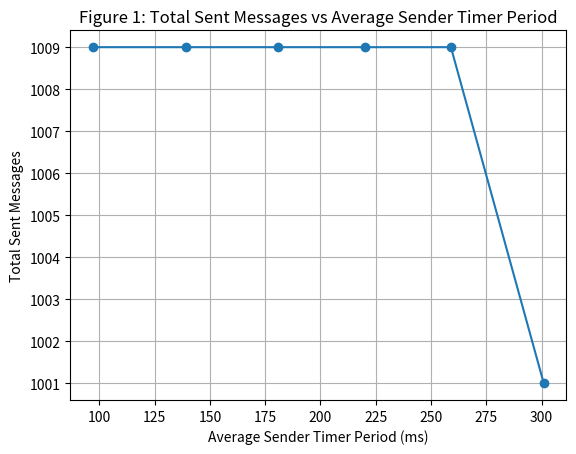
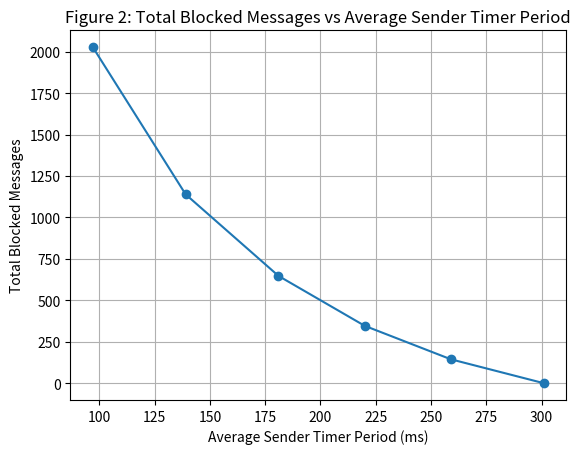
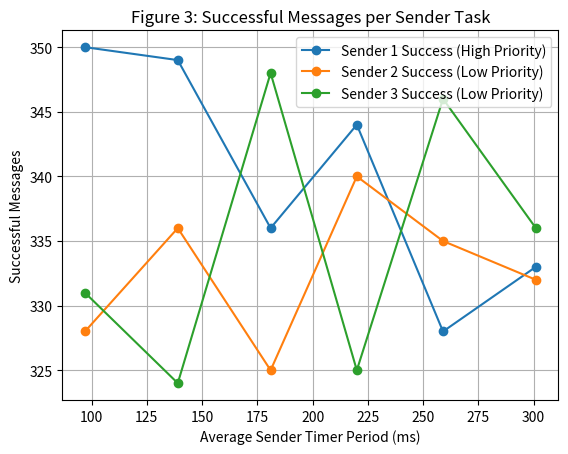
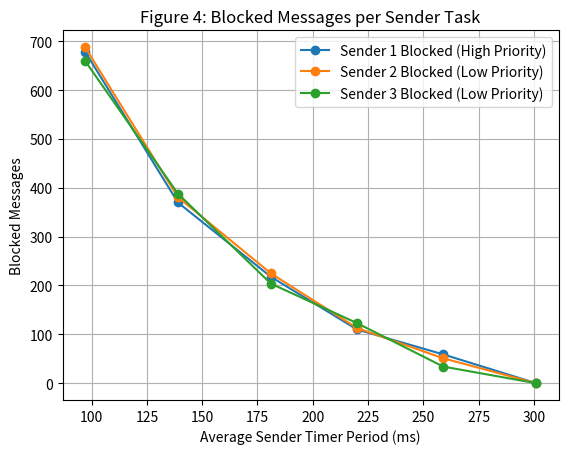
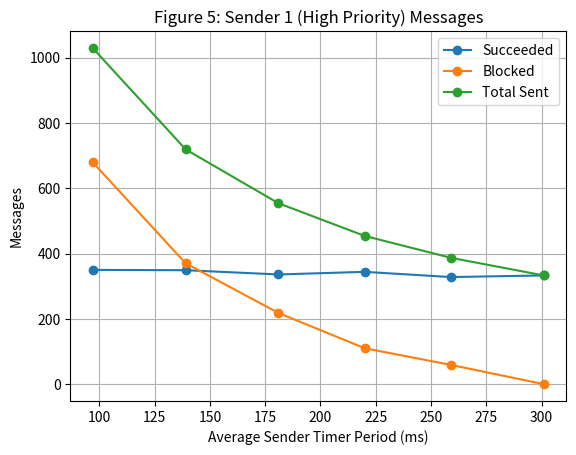
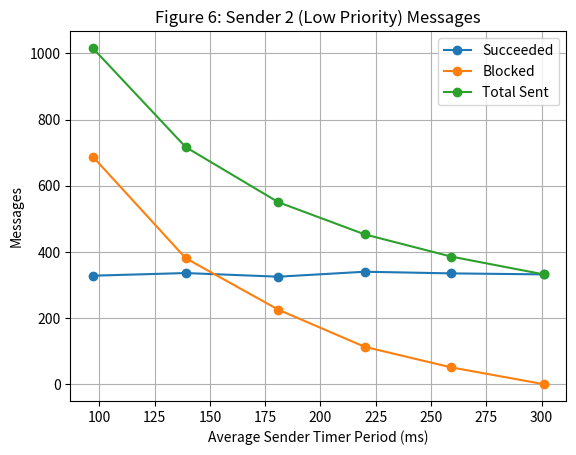
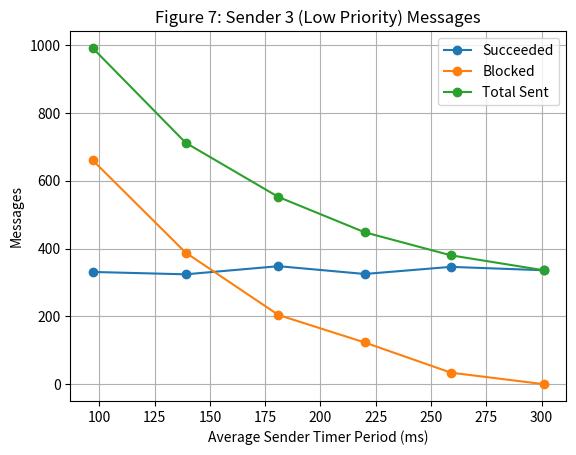

Write the Python code that produced these figures, in order.
import matplotlib.pyplot as plt

# Data extracted from the provided output
total_sent_messages = [1009, 1009, 1009, 1009, 1009, 1001]
average_periods = [97, 139, 181, 220, 259, 301]
total_blocked_messages = [2027, 1139, 647, 346, 144, 0]

sender_1_success = [350, 349, 336, 344, 328, 333]  # High priority
sender_2_success = [328, 336, 325, 340, 335, 332]  # Low priority
sender_3_success = [331, 324, 348, 325, 346, 336]  # Low priority

sender_1_blocked = [679, 370, 218, 110, 59, 0]  # High priority
sender_2_blocked = [688, 381, 225, 113, 51, 0]  # Low priority
sender_3_blocked = [660, 388, 204, 123, 34, 0]  # Low priority

# Total Sent Messages vs. Average Sender Timer Period
plt.figure(num=1)
plt.plot(average_periods, total_sent_messages, marker='o')
plt.xlabel('Average Sender Timer Period (ms)')
plt.ylabel('Total Sent Messages')
plt.title('Figure 1: Total Sent Messages vs Average Sender Timer Period')
plt.grid(True)
plt.show()

# Total Blocked Messages vs. Average Sender Timer Period
plt.figure(num=2)
plt.plot(average_periods, total_blocked_messages, marker='o')
plt.xlabel('Average Sender Timer Period (ms)')
plt.ylabel('Total Blocked Messages')
plt.title('Figure 2: Total Blocked Messages vs Average Sender Timer Period')
plt.grid(True)
plt.show()

# Successful Messages for Each Sender Task
plt.figure(num=3)
plt.plot(average_periods, sender_1_success, marker='o', label='Sender 1 Success (High Priority)')
plt.plot(average_periods, sender_2_success, marker='o', label='Sender 2 Success (Low Priority)')
plt.plot(average_periods, sender_3_success, marker='o', label='Sender 3 Success (Low Priority)')
plt.xlabel('Average Sender Timer Period (ms)')
plt.ylabel('Successful Messages')
plt.title('Figure 3: Successful Messages per Sender Task')
plt.legend()
plt.grid(True)
plt.show()

# Blocked Messages for Each Sender Task
plt.figure(num=4)
plt.plot(average_periods, sender_1_blocked, marker='o', label='Sender 1 Blocked (High Priority)')
plt.plot(average_periods, sender_2_blocked, marker='o', label='Sender 2 Blocked (Low Priority)')
plt.plot(average_periods, sender_3_blocked, marker='o', label='Sender 3 Blocked (Low Priority)')
plt.xlabel('Average Sender Timer Period (ms)')
plt.ylabel('Blocked Messages')
plt.title('Figure 4: Blocked Messages per Sender Task')
plt.legend()
plt.grid(True)
plt.show()

# Detailed plot for Sender 1 (High Priority)
plt.figure(num=5)
plt.plot(average_periods, sender_1_success, marker='o', label='Succeeded')
plt.plot(average_periods, sender_1_blocked, marker='o', label='Blocked')
plt.plot(average_periods, [s + b for s, b in zip(sender_1_success, sender_1_blocked)], marker='o', label='Total Sent')
plt.xlabel('Average Sender Timer Period (ms)')
plt.ylabel('Messages')
plt.title('Figure 5: Sender 1 (High Priority) Messages')
plt.legend()
plt.grid(True)
plt.show()

# Detailed plot for Sender 2 (Low Priority)
plt.figure(num=6)
plt.plot(average_periods, sender_2_success, marker='o', label='Succeeded')
plt.plot(average_periods, sender_2_blocked, marker='o', label='Blocked')
plt.plot(average_periods, [s + b for s, b in zip(sender_2_success, sender_2_blocked)], marker='o', label='Total Sent')
plt.xlabel('Average Sender Timer Period (ms)')
plt.ylabel('Messages')
plt.title('Figure 6: Sender 2 (Low Priority) Messages')
plt.legend()
plt.grid(True)
plt.show()

# Detailed plot for Sender 3 (Low Priority)
plt.figure(num=7)
plt.plot(average_periods, sender_3_success, marker='o', label='Succeeded')
plt.plot(average_periods, sender_3_blocked, marker='o', label='Blocked')
plt.plot(average_periods, [s + b for s, b in zip(sender_3_success, sender_3_blocked)], marker='o', label='Total Sent')
plt.xlabel('Average Sender Timer Period (ms)')
plt.ylabel('Messages')
plt.title('Figure 7: Sender 3 (Low Priority) Messages')
plt.legend()
plt.grid(True)
plt.show()


